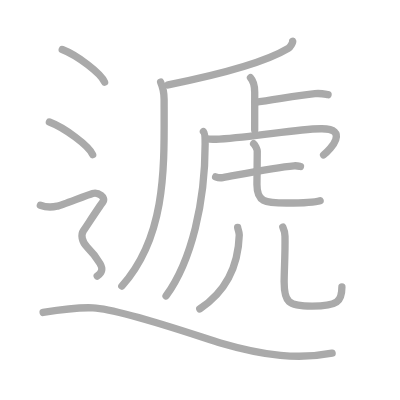
t = 0.00 s
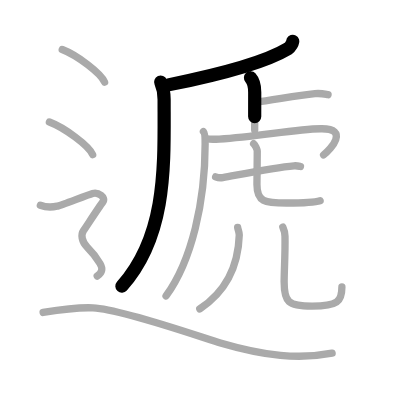
t = 2.75 s
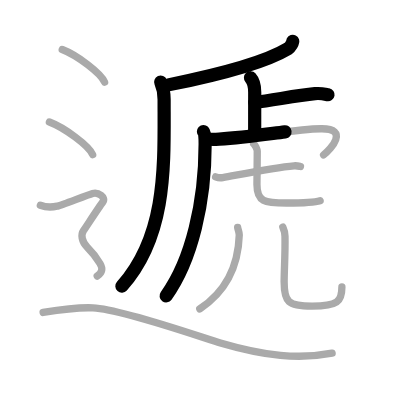
t = 5.50 s
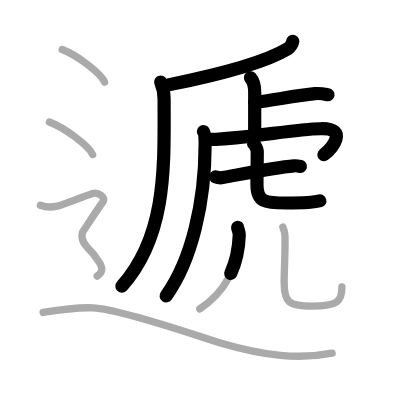
t = 8.50 s
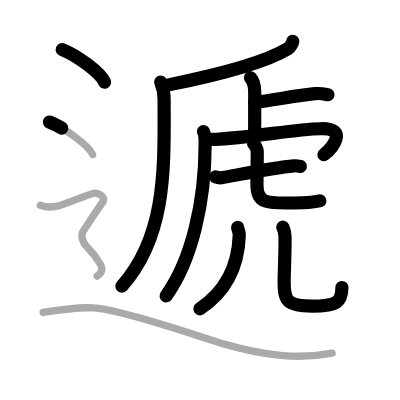
t = 11.25 s
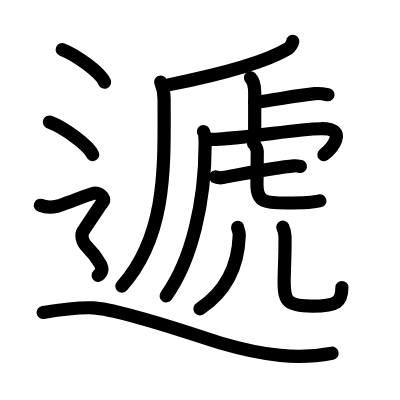
t = 14.00 s

The animated SVG that drew these frames (rendered in a browser with its animation timeline set to each time). Animation: 14 SMIL elements (animate=14); one cycle of 14.00 s.

<?xml version="1.0" standalone="no"?>
<!DOCTYPE svg PUBLIC "-//W3C//DTD SVG 1.1//EN"   "http://www.w3.org/Graphics/SVG/1.1/DTD/svg11.dtd">
<svg width="400px" height="400px"  version="1.1" xmlns="http://www.w3.org/2000/svg">
  <defs>
    <marker id="Triangle" viewBox="0 0 10 10" refX="0" refY="5" markerUnits="strokeWidth" markerWidth="3" style="stroke-opacity:0%;fill:#aaaaaa;" markerHeight="2" orient="auto">
      <path d="M 0 0 L 10 5 L 0 10 z" />
    </marker>
    
    <marker id="Arrow" viewBox="0 0 10 10" refX="5" refY="5" markerUnits="strokeWidth" markerWidth="1.8" style="stroke-opacity:0%;fill:#770000;" markerHeight="2" orient="auto">
      <path d="M 0 4 L 6 4 L 4 1 L 10 5 L 4 9 L 6 6 L 0 6 z" />
        <circle cx="5" cy="5" r="5" />
      </marker>
    
    <marker id="TriangleRed" viewBox="0 0 10 10" refX="0" refY="5" markerUnits="strokeWidth" markerWidth="3" style="stroke-opacity:0%;fill:#CC0000;" markerHeight="2" orient="auto">
      <path d="M 0 0 L 10 5 L 0 10 z" />
    </marker>
    
    <marker id="ArrowRed" viewBox="0 0 10 10" refX="5" refY="5" markerUnits="strokeWidth" markerWidth="1.8" style="stroke-opacity:0%;fill:#CC0000;" markerHeight="2" orient="auto">
      <path d="M 0 4 L 6 4 L 4 1 L 10 5 L 4 9 L 6 6 L 0 6 z" />
        <circle cx="5" cy="5" r="5" />
      </marker>
    
  </defs>
  
  <path style="fill:#ffffff; fill-opacity:100%; fill-rule:evenodd; stroke-width:0;" d="M 0 0 L 400px 0 L 400px 400px L 0 400px L 0 0" />

  <g transform="scale(3.6697247706422 3.6697247706422)">
<path style="fill:none; fill-opacity:0%; fill-rule:evenodd; stroke:#aaaaaa; stroke-opacity:100%; stroke-width: 1.5pt; stroke-linejoin:round; stroke-linecap:round;" d="M79.77 11.25c0.09 0.28-0.69 1.64-1.22 1.96c-6.57 3.96-18.01 6.98-32.73 9.93"></path>
<path style="fill:none; fill-opacity:0%; fill-rule:evenodd; stroke:#aaaaaa; stroke-opacity:100%; stroke-width: 1.5pt; stroke-linejoin:round; stroke-linecap:round;" d="M43.78 22.39c0.38 0.86 0.94 2.76 0.94 4.69c0 17.65 0.94 36.9-11.52 50.89"></path>
<path style="fill:none; fill-opacity:0%; fill-rule:evenodd; stroke:#aaaaaa; stroke-opacity:100%; stroke-width: 1.5pt; stroke-linejoin:round; stroke-linecap:round;" d="M68.26 21.18c0.65 0.72 1.15 1.56 1.15 3.94c0 4.63-0.01 6.43-0.01 10.31"></path>
<path style="fill:none; fill-opacity:0%; fill-rule:evenodd; stroke:#aaaaaa; stroke-opacity:100%; stroke-width: 1.5pt; stroke-linejoin:round; stroke-linecap:round;" d="M69.44 27.89c5.06-0.6 11.26-1.89 16.39-2.37c1.68-0.16 2.72 0.14 3.57 0.29"></path>
<path style="fill:none; fill-opacity:0%; fill-rule:evenodd; stroke:#aaaaaa; stroke-opacity:100%; stroke-width: 1.5pt; stroke-linejoin:round; stroke-linecap:round;" d="M55.44 35.87c0.42 0.4 0.46 1.92 0.46 3.38c0 15.75-3.63 31.69-10.65 41.4"></path>
<path style="fill:none; fill-opacity:0%; fill-rule:evenodd; stroke:#aaaaaa; stroke-opacity:100%; stroke-width: 1.5pt; stroke-linejoin:round; stroke-linecap:round;" d="M56.42 37.85c0.75 0.13 2.11 0.12 3.34 0.05c10.74-0.65 20.27-2.71 27.71-2.82c7.84-0.12 2.66 5.66 0.71 7.14"></path>
<path style="fill:none; fill-opacity:0%; fill-rule:evenodd; stroke:#aaaaaa; stroke-opacity:100%; stroke-width: 1.5pt; stroke-linejoin:round; stroke-linecap:round;" d="M58.76 48.19c0.5 0.2 1.43 0.29 1.93 0.2c4.95-0.89 13.99-2.73 19.43-3.21c0.84-0.07 1.34 0.09 1.76 0.19"></path>
<path style="fill:none; fill-opacity:0%; fill-rule:evenodd; stroke:#aaaaaa; stroke-opacity:100%; stroke-width: 1.5pt; stroke-linejoin:round; stroke-linecap:round;" d="M69.11 39.16c0.43 0.32 0.99 1.57 0.99 2.01c0 3.53-0.08 7.53-0.08 9.11c0 4.68 1.98 5.04 8.08 5.04c2.27 0 7.17 0 9.13-0.63"></path>
<path style="fill:none; fill-opacity:0%; fill-rule:evenodd; stroke:#aaaaaa; stroke-opacity:100%; stroke-width: 1.5pt; stroke-linejoin:round; stroke-linecap:round;" d="M64.76 61.94c0.03 0.52 0.46 1.34 0.44 2.1C65 70.25 63 78.5 54.44 84.17"></path>
<path style="fill:none; fill-opacity:0%; fill-rule:evenodd; stroke:#aaaaaa; stroke-opacity:100%; stroke-width: 1.5pt; stroke-linejoin:round; stroke-linecap:round;" d="M77.07 61.9c0.32 0.68 0.57 1.48 0.59 2.53c0.09 4.68-0.23 9.22-0.23 12.4c0 5.39 1.01 6.58 7.61 6.58c6.96 0 8.13-1.2 8.13-5.21"></path>
<path style="fill:none; fill-opacity:0%; fill-rule:evenodd; stroke:#aaaaaa; stroke-opacity:100%; stroke-width: 1.5pt; stroke-linejoin:round; stroke-linecap:round;" d="M16.96 13.5c4.07 1.57 10.52 6.45 11.54 8.88"></path>
<path style="fill:none; fill-opacity:0%; fill-rule:evenodd; stroke:#aaaaaa; stroke-opacity:100%; stroke-width: 1.5pt; stroke-linejoin:round; stroke-linecap:round;" d="M13.46 33.25c4.16 1.57 10.75 6.45 11.79 8.88"></path>
<path style="fill:none; fill-opacity:0%; fill-rule:evenodd; stroke:#aaaaaa; stroke-opacity:100%; stroke-width: 1.5pt; stroke-linejoin:round; stroke-linecap:round;" d="M11 55.94c2.25 0.85 3.75 0.43 4.75 0.21c1-0.21 8-2.99 9.5-3.42c1.5-0.43 3.75 1.07 2.75 2.35s-4.5 6.69-5.25 7.76c-0.75 1.07-0.5 2.99 1 4.48s2.75 3.2 3.5 4.48C28 73.09 28 74.16 26.5 75.23c-1.5 1.07-8.5 "></path>
<path style="fill:none; fill-opacity:0%; fill-rule:evenodd; stroke:#aaaaaa; stroke-opacity:100%; stroke-width: 1.5pt; stroke-linejoin:round; stroke-linecap:round;" d="M11.75 85.15c3.02-0.5 8.95-1.46 13.59-1.26c7.91 0.35 30.27 8.27 34.72 9.57C72.13 97 81.44 98.01 90.5 96.24"></path>

<path style="fill:none; fill-opacity:0%; fill-rule:evenodd; stroke:#000000; stroke-opacity:100%; stroke-width: 2.7pt; stroke-linejoin:round; stroke-linecap:round;" d="M79.77 11.25c0.09 0.28-0.69 1.64-1.22 1.96c-6.57 3.96-18.01 6.98-32.73 9.93" pathLength="100" stroke-dashoffset="100" stroke-dasharray="100 105"><animate id="dashAnim1" attributeName="stroke-dashoffset" from="100" to="0" dur="1s" calcMode="linear" fill="freeze"/></path>
<path style="fill:none; fill-opacity:0%; fill-rule:evenodd; stroke:#000000; stroke-opacity:100%; stroke-width: 2.7pt; stroke-linejoin:round; stroke-linecap:round;" d="M43.78 22.39c0.38 0.86 0.94 2.76 0.94 4.69c0 17.65 0.94 36.9-11.52 50.89" pathLength="100" stroke-dashoffset="100" stroke-dasharray="100 105"><animate id="dashAnim2" attributeName="stroke-dashoffset" from="100" to="0" dur="1s" calcMode="linear" begin="dashAnim1.end" fill="freeze"/></path>
<path style="fill:none; fill-opacity:0%; fill-rule:evenodd; stroke:#000000; stroke-opacity:100%; stroke-width: 2.7pt; stroke-linejoin:round; stroke-linecap:round;" d="M68.26 21.18c0.65 0.72 1.15 1.56 1.15 3.94c0 4.63-0.01 6.43-0.01 10.31" pathLength="100" stroke-dashoffset="100" stroke-dasharray="100 105"><animate id="dashAnim3" attributeName="stroke-dashoffset" from="100" to="0" dur="1s" calcMode="linear" begin="dashAnim2.end" fill="freeze"/></path>
<path style="fill:none; fill-opacity:0%; fill-rule:evenodd; stroke:#000000; stroke-opacity:100%; stroke-width: 2.7pt; stroke-linejoin:round; stroke-linecap:round;" d="M69.44 27.89c5.06-0.6 11.26-1.89 16.39-2.37c1.68-0.16 2.72 0.14 3.57 0.29" pathLength="100" stroke-dashoffset="100" stroke-dasharray="100 105"><animate id="dashAnim4" attributeName="stroke-dashoffset" from="100" to="0" dur="1s" calcMode="linear" begin="dashAnim3.end" fill="freeze"/></path>
<path style="fill:none; fill-opacity:0%; fill-rule:evenodd; stroke:#000000; stroke-opacity:100%; stroke-width: 2.7pt; stroke-linejoin:round; stroke-linecap:round;" d="M55.44 35.87c0.42 0.4 0.46 1.92 0.46 3.38c0 15.75-3.63 31.69-10.65 41.4" pathLength="100" stroke-dashoffset="100" stroke-dasharray="100 105"><animate id="dashAnim5" attributeName="stroke-dashoffset" from="100" to="0" dur="1s" calcMode="linear" begin="dashAnim4.end" fill="freeze"/></path>
<path style="fill:none; fill-opacity:0%; fill-rule:evenodd; stroke:#000000; stroke-opacity:100%; stroke-width: 2.7pt; stroke-linejoin:round; stroke-linecap:round;" d="M56.42 37.85c0.75 0.13 2.11 0.12 3.34 0.05c10.74-0.65 20.27-2.71 27.71-2.82c7.84-0.12 2.66 5.66 0.71 7.14" pathLength="100" stroke-dashoffset="100" stroke-dasharray="100 105"><animate id="dashAnim6" attributeName="stroke-dashoffset" from="100" to="0" dur="1s" calcMode="linear" begin="dashAnim5.end" fill="freeze"/></path>
<path style="fill:none; fill-opacity:0%; fill-rule:evenodd; stroke:#000000; stroke-opacity:100%; stroke-width: 2.7pt; stroke-linejoin:round; stroke-linecap:round;" d="M58.76 48.19c0.5 0.2 1.43 0.29 1.93 0.2c4.95-0.89 13.99-2.73 19.43-3.21c0.84-0.07 1.34 0.09 1.76 0.19" pathLength="100" stroke-dashoffset="100" stroke-dasharray="100 105"><animate id="dashAnim7" attributeName="stroke-dashoffset" from="100" to="0" dur="1s" calcMode="linear" begin="dashAnim6.end" fill="freeze"/></path>
<path style="fill:none; fill-opacity:0%; fill-rule:evenodd; stroke:#000000; stroke-opacity:100%; stroke-width: 2.7pt; stroke-linejoin:round; stroke-linecap:round;" d="M69.11 39.16c0.43 0.32 0.99 1.57 0.99 2.01c0 3.53-0.08 7.53-0.08 9.11c0 4.68 1.98 5.04 8.08 5.04c2.27 0 7.17 0 9.13-0.63" pathLength="100" stroke-dashoffset="100" stroke-dasharray="100 105"><animate id="dashAnim8" attributeName="stroke-dashoffset" from="100" to="0" dur="1s" calcMode="linear" begin="dashAnim7.end" fill="freeze"/></path>
<path style="fill:none; fill-opacity:0%; fill-rule:evenodd; stroke:#000000; stroke-opacity:100%; stroke-width: 2.7pt; stroke-linejoin:round; stroke-linecap:round;" d="M64.76 61.94c0.03 0.52 0.46 1.34 0.44 2.1C65 70.25 63 78.5 54.44 84.17" pathLength="100" stroke-dashoffset="100" stroke-dasharray="100 105"><animate id="dashAnim9" attributeName="stroke-dashoffset" from="100" to="0" dur="1s" calcMode="linear" begin="dashAnim8.end" fill="freeze"/></path>
<path style="fill:none; fill-opacity:0%; fill-rule:evenodd; stroke:#000000; stroke-opacity:100%; stroke-width: 2.7pt; stroke-linejoin:round; stroke-linecap:round;" d="M77.07 61.9c0.32 0.68 0.57 1.48 0.59 2.53c0.09 4.68-0.23 9.22-0.23 12.4c0 5.39 1.01 6.58 7.61 6.58c6.96 0 8.13-1.2 8.13-5.21" pathLength="100" stroke-dashoffset="100" stroke-dasharray="100 105"><animate id="dashAnim10" attributeName="stroke-dashoffset" from="100" to="0" dur="1s" calcMode="linear" begin="dashAnim9.end" fill="freeze"/></path>
<path style="fill:none; fill-opacity:0%; fill-rule:evenodd; stroke:#000000; stroke-opacity:100%; stroke-width: 2.7pt; stroke-linejoin:round; stroke-linecap:round;" d="M16.96 13.5c4.07 1.57 10.52 6.45 11.54 8.88" pathLength="100" stroke-dashoffset="100" stroke-dasharray="100 105"><animate id="dashAnim11" attributeName="stroke-dashoffset" from="100" to="0" dur="1s" calcMode="linear" begin="dashAnim10.end" fill="freeze"/></path>
<path style="fill:none; fill-opacity:0%; fill-rule:evenodd; stroke:#000000; stroke-opacity:100%; stroke-width: 2.7pt; stroke-linejoin:round; stroke-linecap:round;" d="M13.46 33.25c4.16 1.57 10.75 6.45 11.79 8.88" pathLength="100" stroke-dashoffset="100" stroke-dasharray="100 105"><animate id="dashAnim12" attributeName="stroke-dashoffset" from="100" to="0" dur="1s" calcMode="linear" begin="dashAnim11.end" fill="freeze"/></path>
<path style="fill:none; fill-opacity:0%; fill-rule:evenodd; stroke:#000000; stroke-opacity:100%; stroke-width: 2.7pt; stroke-linejoin:round; stroke-linecap:round;" d="M11 55.94c2.25 0.85 3.75 0.43 4.75 0.21c1-0.21 8-2.99 9.5-3.42c1.5-0.43 3.75 1.07 2.75 2.35s-4.5 6.69-5.25 7.76c-0.75 1.07-0.5 2.99 1 4.48s2.75 3.2 3.5 4.48C28 73.09 28 74.16 26.5 75.23c-1.5 1.07-8.5 " pathLength="100" stroke-dashoffset="100" stroke-dasharray="100 105"><animate id="dashAnim13" attributeName="stroke-dashoffset" from="100" to="0" dur="1s" calcMode="linear" begin="dashAnim12.end" fill="freeze"/></path>
<path style="fill:none; fill-opacity:0%; fill-rule:evenodd; stroke:#000000; stroke-opacity:100%; stroke-width: 2.7pt; stroke-linejoin:round; stroke-linecap:round;" d="M11.75 85.15c3.02-0.5 8.95-1.46 13.59-1.26c7.91 0.35 30.27 8.27 34.72 9.57C72.13 97 81.44 98.01 90.5 96.24" pathLength="100" stroke-dashoffset="100" stroke-dasharray="100 105"><animate id="dashAnim14" attributeName="stroke-dashoffset" from="100" to="0" dur="1s" calcMode="linear" begin="dashAnim13.end" fill="freeze"/></path>

</g>

</svg>  
          
